Run: headless pygame with SDL's dummy video driver; simulated clock (each Clock.tick advances the game by its frame time, no real sleeping); random seed 0; keys injected as events and as key.get_pressed() state; no mouse input.
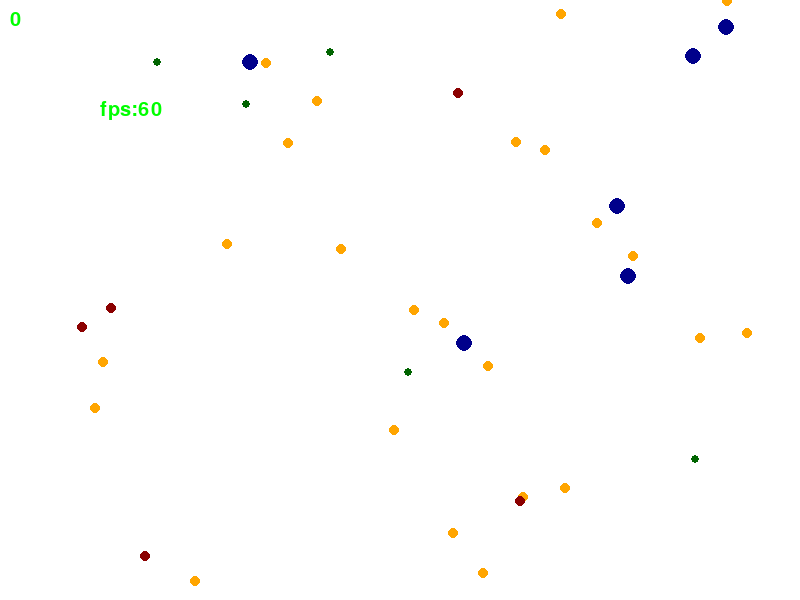
Frame 1 of 4 · flips 1–60 · no input
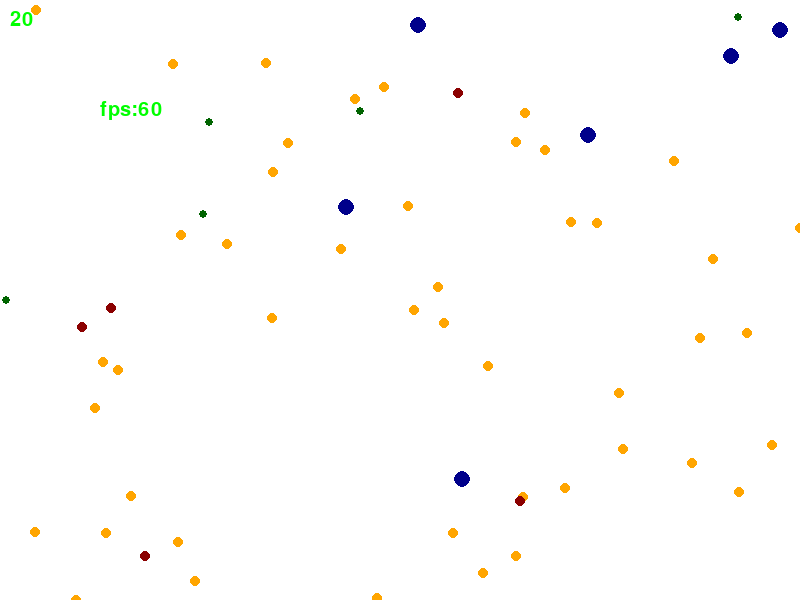
Frame 2 of 4 · flips 61–180 · tapped SPACE, RETURN · held RIGHT (→), D
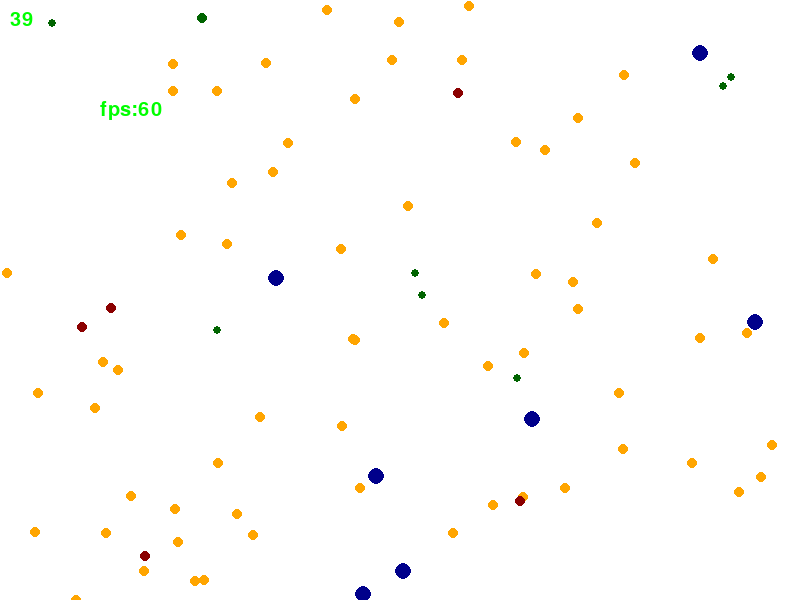
Frame 3 of 4 · flips 181–300 · held DOWN (↓), S
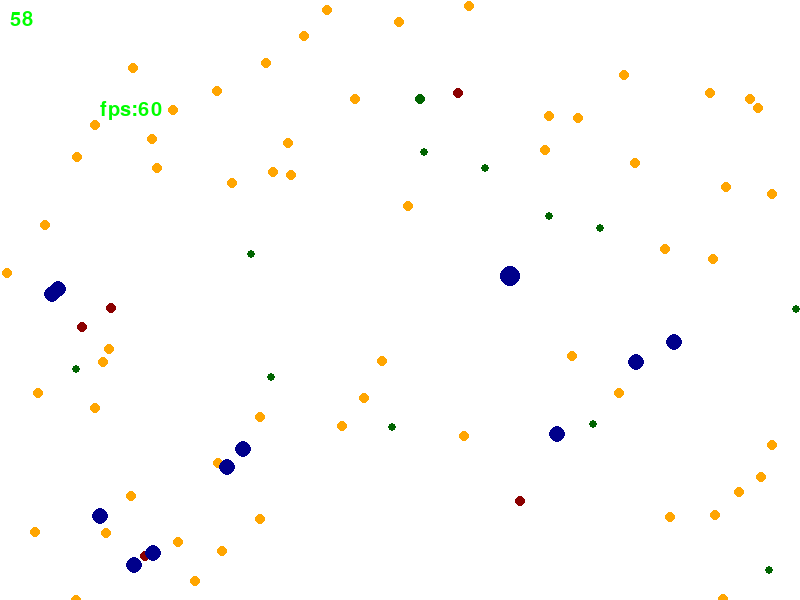
Frame 4 of 4 · flips 301–420 · held LEFT (←), A, UP (↑), W

The pygame program that drew these frames:

import pygame
import random
import math
import time

pygame.init()

WIDTH = 800
HEIGHT = 600

sc = pygame.display.set_mode((WIDTH, HEIGHT))
pygame.display.set_caption("THERE WILL BE BLOODSHED")

class colors:
    WHITE = (255,255,255)
    GREEN = (0,255,0)
    RED = (255,0,0)
    BLUE = (0,0,255)
    PINK = (255,0,255)
    YELLOW = (255,255,0)
    CYAN = (0,255,255)
    ORANGE = (255,165,0)
    PURPLE = (128,0,128)
    BROWN = (165,42,42)
    BLACK = (0,0,0)
    NEON_GREEN = (57,255,20)
    NEON_BLUE = (20,57,255)
    NEON_PINK = (255,20,57)
    NEON_YELLOW = (255,255,20)
    NEON_RED = (255,20,20)
    LIGHT_BLUE = (173,216,230)
    LIGHT_GREEN = (144,238,144)
    LIGHT_YELLOW = (255,255,224)
    LIGHT_PINK = (255,182,193)
    LIGHT_PURPLE = (221,160,221)
    LIGHT_ORANGE = (255,228,196)
    LIGHT_BROWN = (210,105,30)
    LIGHT_CYAN = (224,255,255)
    LIGHT_RED = (255,192,203)
    LIGHT_BLACK = (105,105,105)
    CRIMSON = (220,20,60)
    DARK_RED = (139,0,0)
    DARK_GREEN = (0,100,0)
    DARK_BLUE = (0,0,139)
    DARK_YELLOW = (255,215,0)
    DARK_PINK = (199,21,133)
    DARK_PURPLE = (148,0,211)
    DARK_ORANGE = (255,140,0)
    DARK_BROWN = (139,69,19)
    DARK_CYAN = (0,139,139)
    DARK_BLACK = (0,0,0)
    GRAY = (128,128,128)
    LIGHT_GRAY = (211,211,211)
    DARK_GRAY = (169,169,169)
    SILVER = (192,192,192)
    GOLD = (255,215,0)
    BRONZE = (205,127,50)
    COPPER = (184,115,51)
    BRASS = (181,166,66)
    STEEL = (176,196,222)
    IRON = (183,187,191)
    TITANIUM = (167,169,172)
    PLATINUM = (229,228,226)
    DIAMOND = (185,242,255)
    EMERALD = (0,201,87)
    SAPPHIRE = (15,82,186)
    RUBY = (224,17,95)
    AMETHYST = (153,102,204)
    TOPAZ = (255,204,102)
    AQUAMARINE = (127,255,212)
    PERIDOT = (75,255,100)
    GARNET = (115,54,53)
    OPAL = (168,195,188)
    PEARL = (234,224,200)
    JADE = (0,168,107)
    ONYX = (53,56,57)
    BLOODSTONE = (111,11,11)
    MOONSTONE = (200,200,200)
    SUNSTONE = (255,166,77)
    STARSTONE = (0,0,0)
    COMETSTONE = (255,255,255)
    ASTEROIDSTONE = (128,128,128)
    METEORITE = (169,169,169)

class Organism:
    def __init__(self, x, y, speed=2, size=5, lifespan=100, age_factor=1, energy_cost=0.1, color=colors.BLACK):
        self.x = x
        self.y = y
        self.position = (x,y)
        self.speed = speed
        self.size = size
        self.lifespan = lifespan
        self.age = 0
        self.age_factor = age_factor
        self.energy = 100
        self.energy_cost = energy_cost
        self.direction = random.uniform(0, 2* math.pi)
        self.color = color

    def move(self):
        #random.uniform vrati random CISLO ne integer v rozsahu
        #toto efektivne vraci uhel v radianech
        

        #cos pro dany uhel urcuje pohyb horizontalne
        ax = math.cos(self.direction) * self.speed
        #sin vertikalne 
        #0 -> nehybe se, 1 nebo -1 hybe se v pravem uhlu
        ay = math.sin(self.direction) * self.speed

        #
        self.x += ax
        self.y += ay

        #zajistí, že nevyjede mimo screen
        """self.x = max(0, min(WIDTH, self.x))
        self.y = max(0, min(HEIGHT, self.y))"""
        if self.x > WIDTH or self.x < 0:
            self.direction = math.pi - self.direction
        if self.y > HEIGHT or self.y < 0:
            self.direction = -self.direction



        self.energy -= self.energy_cost

        self.position=(self.x,self.y)

    #stazene, ted neresim!!
    def distance_to(self, other_position):
        # Calculate Euclidean distance to another position
        return math.sqrt((self.position[0] - other_position[0]) ** 2 + 
                         (self.position[1] - other_position[1]) ** 2)
    
    def find_nearest_object(self, objects):
        nearest_object = None
        nearest_distance = (math.inf)

        for obj in objects:
            distance = self.distance_to(obj)
            if distance < nearest_distance:
                nearest_distance = distance
                nearest_object = obj

        return nearest_object
    
    def draw(self, screen):
        pygame.draw.circle(screen, self.color, (int(self.x), int(self.y)), self.size)

    def is_alive(self):
        return self.energy > 0 and self.age < self.lifespan

class World:
    def __init__(self, food_count, danger_count):
        self.food_locations = []
        for food in range(food_count):
            self.food_locations.append((random.randint(0, WIDTH), random.randint(0, HEIGHT)))
        self.danger_locations = []
        for danger in range(danger_count):
            self.danger_locations.append((random.randint(0, WIDTH), random.randint(0, HEIGHT)))

    def add_food(self, x=None, y=None):
        if x is None:
            x = random.randint(0, WIDTH)
        if y is None:
            y = random.randint(0, HEIGHT)
        self.food_locations.append((x, y))
        #print(f"Jidlo pridano na pozici {x}, {y}")

    def draw(self, screen):
        for food_location in self.food_locations:
            pygame.draw.circle(screen, colors.ORANGE, food_location, 5)

        for danger_location in self.danger_locations:
            pygame.draw.circle(screen, colors.DARK_RED, danger_location, 5)


#functions other
def check_collision_food(organism, env):
    for food in env.food_locations:
        #vzdalenost, nevim
        distance = math.sqrt((organism.x - food[0])**2 + (organism.y - food[1])**2)
        if distance < 10:
            organism.energy +=25
            env.food_locations.remove(food)
            #print(f"{organism.name} snedl jidlo!!")
            
def check_collision_danger(organism, env):
    for danger in env.danger_locations:
        distance = math.sqrt((organism.x - danger[0])**2 + (organism.y - danger[1])**2)
        if distance < 10:
            organism.energy -= 25
            #print(f"{organism.name} slapl na hrebik!")

def check_for_reproduction(organism, population):
    if organism.energy >= 150:
        organism.energy -= 60
        
        # Inherit the parent organism's attributes
        new_speed = organism.speed
        new_size = organism.size
        new_lifespan = organism.lifespan
        new_age_factor = organism.age_factor
        new_energy_cost = organism.energy_cost
        new_color = organism.color

        mutation = ""
        
        # Randomly mutate one of the attributes
        mutation = random.randint(1, 5)
        if mutation == 1:
            new_speed += new_speed / 4  
            mutation = "speed"
        elif mutation == 2:
            new_size += new_size / 4  
            mutation = "size"
        elif mutation == 3:
            new_lifespan += new_lifespan / 4  
            mutation = "lifespan"
        elif mutation == 4:
            new_age_factor += new_age_factor / 4 
            mutation = "age factor"
        elif mutation == 5:
            new_energy_cost += new_energy_cost / 4 
            mutation = "energy cost" 
        
        # Add evolved offspring to pupulation
        population.append(type(organism)(
            organism.x, organism.y, 
            speed=new_speed, 
            size=new_size, 
            lifespan=new_lifespan, 
            age_factor=new_age_factor, 
            energy_cost=new_energy_cost, 
            color=new_color
        ))
        #print(f"{organism.name} se rozmnozil s {mutation}!")
        
    
    

env=World(food_count=30, danger_count=5)
population = []

class Lizard(Organism):
    def __init__(self, x, y, speed=random.uniform(2,4), size=4, lifespan=100, age_factor=1, energy_cost=0.1, color=colors.DARK_GREEN):
        super().__init__(x,y, speed, size, lifespan, age_factor, energy_cost, color)
        self.name="Lizard"
        self.direction=random.uniform(0,2*math.pi)
        self.color = colors.DARK_GREEN
        
    def update(self):
        self.x += math.cos(self.direction) * self.speed
        self.y += math.sin(self.direction) * self.speed
        if random.random() < 0.05:
            self.direction=random.uniform(0,2*math.pi)


class Dinosaur(Organism):
    def __init__(self, x, y, speed=random.uniform(1,3), size=8, lifespan=100, age_factor=1, energy_cost=0.15, color=colors.DARK_BLUE):
        super().__init__(x,y, speed, size, lifespan, age_factor, energy_cost, color)
        self.name="Dinosaur"
        self.color = colors.DARK_BLUE
    
    
    def update(self, objects):
        if random.random() < 0.01:
            f = self.find_nearest_object(objects)
            if f is not None:
                angle = math.atan2(f[1] - self.y, f[0] - self.x)
                self.direction = angle


#main

pygame.font.init()
font = pygame.font.SysFont("Arial", 30)  # Choose font


for i in range(5):
    population.append(Dinosaur(random.randint(0, WIDTH), random.randint(0, HEIGHT)))
    population.append(Lizard(random.randint(0, WIDTH), random.randint(0,HEIGHT)))

start_time = time.time()
last_time = 0
time_interval = 5

simulation_time = 0


speed_multiplier = 1  # Normal speed
fast_speed_multiplier = 10  # Fast speed (you can adjust this)
is_fast = False  # Toggle flag

def toggle_speed():
    print("toggled")
    global is_fast, speed_multiplier
    if is_fast:
        speed_multiplier = 1  # Set back to normal speed
        is_fast = False
    else:
        speed_multiplier = fast_speed_multiplier  # Set to fast speed
        is_fast = True


running = True
clock = pygame.time.Clock()

while running:
    #vybarvi obrazovku bilou
    sc.fill(colors.WHITE)

    #vytvori prostredi (jidlo, nebezpeci)
    env.draw(sc)

    delta_time = clock.get_time()/1000 #/1000 protoze get time vrati cas od zacatku sim v milisekundach
    simulation_time += delta_time * speed_multiplier


    #hodiny
    time_surface = font.render(f"{int(simulation_time)}", True, colors.GREEN)  # Create a surface with the time
    sc.blit(time_surface, (10, 10))  # Draw the text at position (10, 10)

    fps = font.render(f"fps:{int(clock.get_fps())}", True, colors.GREEN)  # Create a surface with the time
    sc.blit(fps, (100, 100))  # Draw the text at position (10, 10)

    current_time=pygame.time.get_ticks()
    for organism in population:
        if organism.is_alive():
            if simulation_time - last_time > time_interval: #na milisekundy *1000
                print(f"cas mezi: {simulation_time - last_time}")
                organism.age += organism.age_factor
                for i in range(10):
                    env.add_food()
                last_time = simulation_time

            if isinstance(organism, Dinosaur):
                organism.update(env.food_locations)
            else:
                organism.update()
            organism.move()
            organism.draw(sc)
            check_collision_food(organism, env)
            check_collision_danger(organism, env)
            check_for_reproduction(organism, population)

    pygame.display.flip()

    clock.tick(30 * speed_multiplier)



    #zavreni okna
    for event in pygame.event.get():
        if event.type == pygame.QUIT:
            running = False
        if event.type == pygame.KEYDOWN:
            if event.key == pygame.K_SPACE:
                toggle_speed()


pygame.quit()
    
